Photos from the image-classification dataset "dataset_removed" in the GitHub repository nguyenvanbaoub2005/CLASSIFICATION_ML. Its 4 classes are: cardboard, glass, metal, paper.

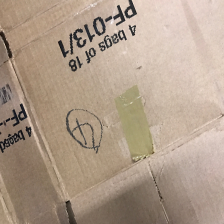
Label: cardboard

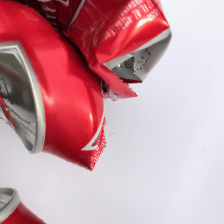
Label: metal

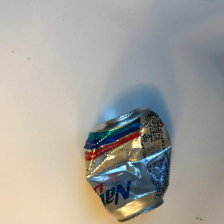
Label: metal

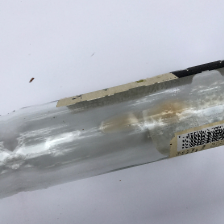
Label: glass

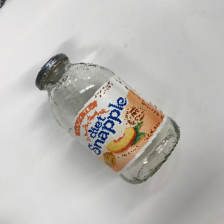
Label: glass

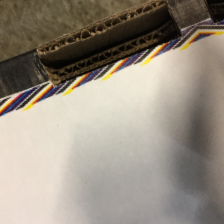
Label: cardboard
